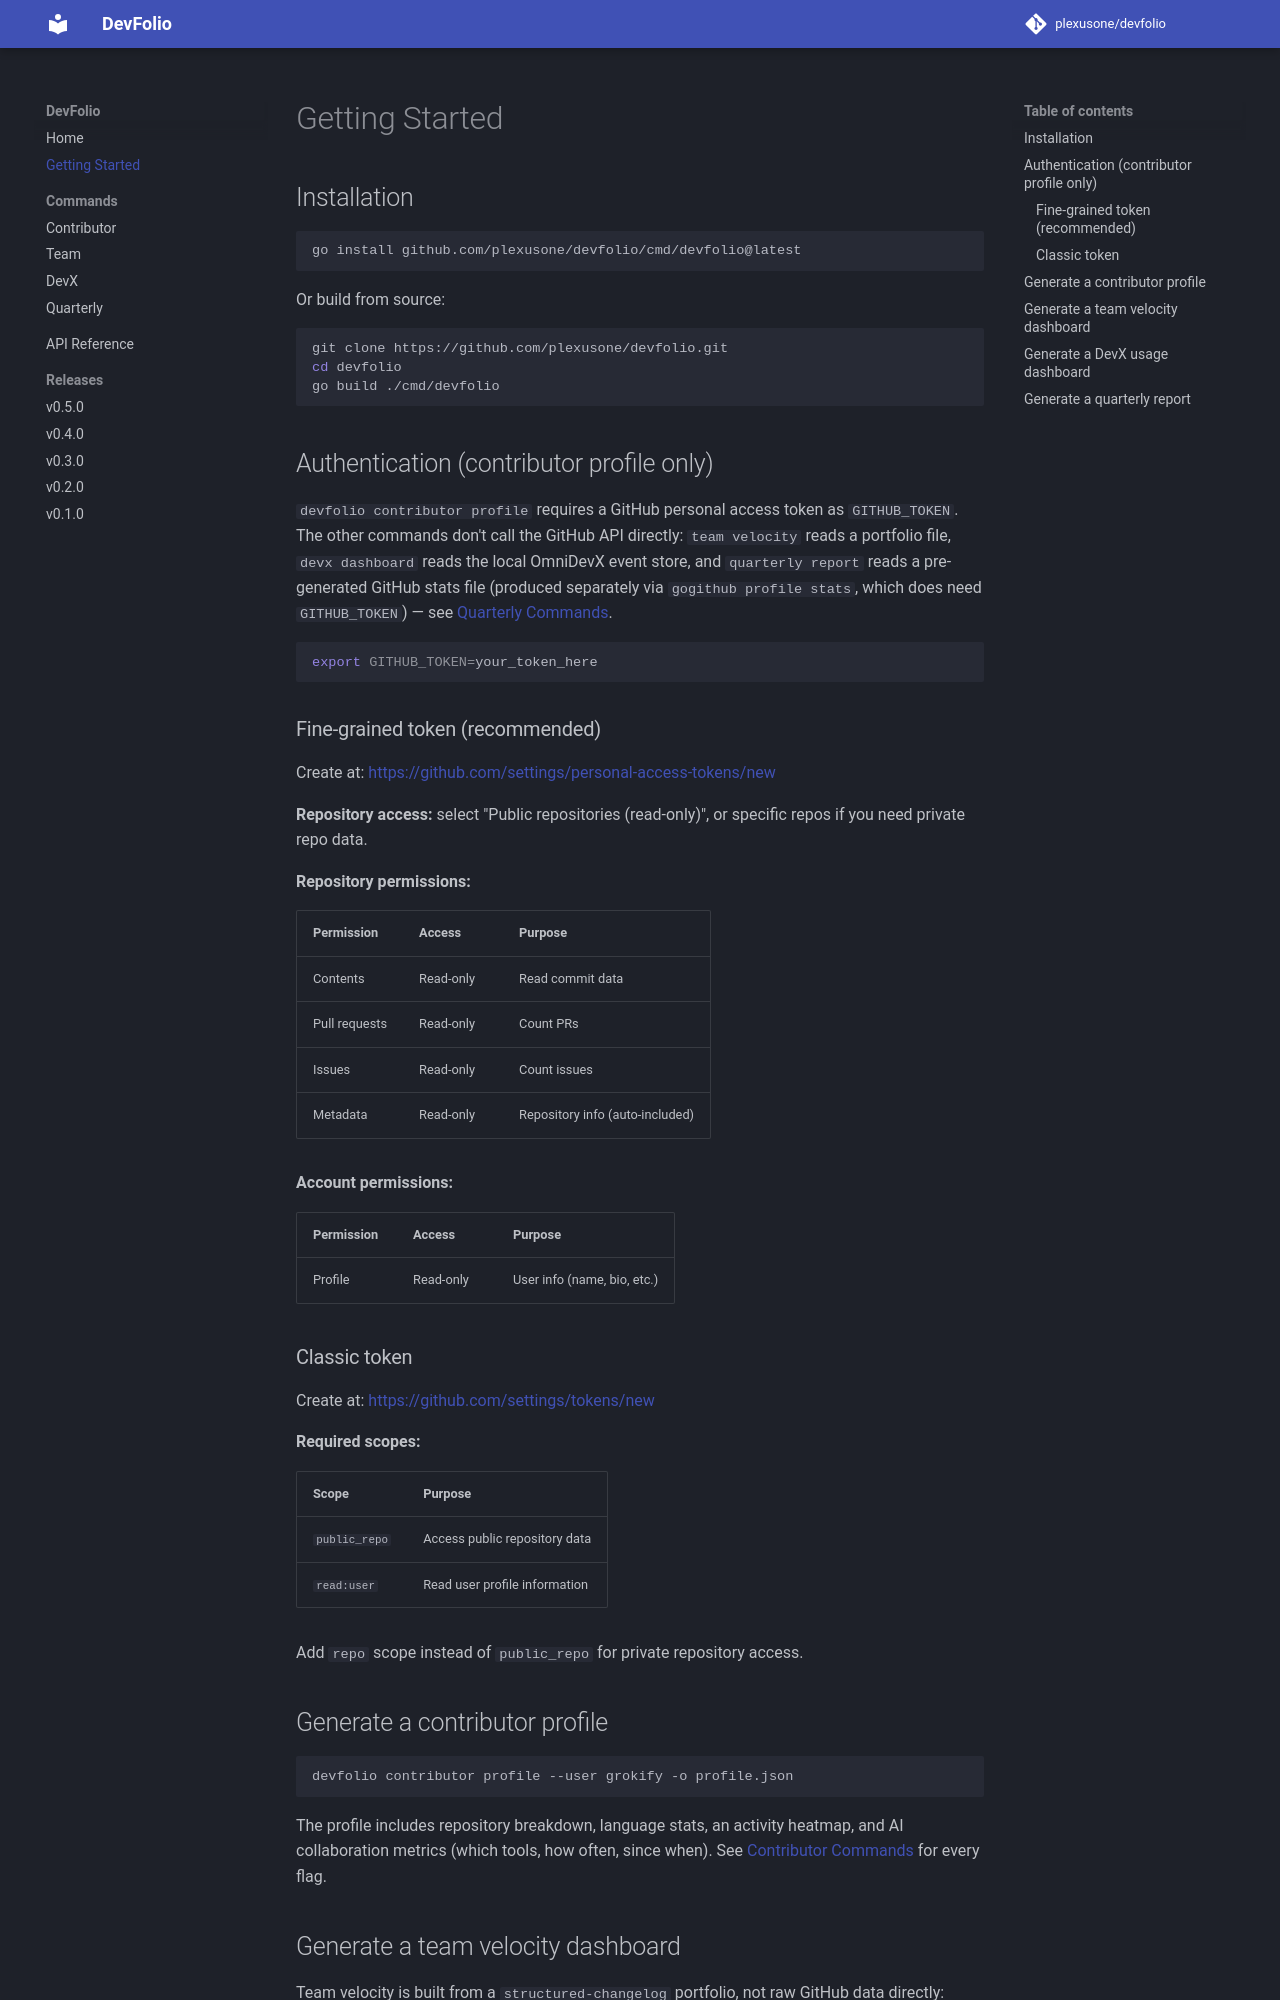

repository: plexusone/devfolio · page: getting-started/index.html · generator: mkdocs

# Getting Started

## Installation

```bash
go install github.com/plexusone/devfolio/cmd/devfolio@latest
```

Or build from source:

```bash
git clone https://github.com/plexusone/devfolio.git
cd devfolio
go build ./cmd/devfolio
```

## Authentication (contributor profile only)

`devfolio contributor profile` requires a GitHub personal access token as
`GITHUB_TOKEN`. The other commands don't call the GitHub API directly:
`team velocity` reads a portfolio file, `devx dashboard` reads the local
OmniDevX event store, and `quarterly report` reads a pre-generated GitHub
stats file (produced separately via `gogithub profile stats`, which does
need `GITHUB_TOKEN`) — see [Quarterly Commands](commands/quarterly.md).

```bash
export GITHUB_TOKEN=your_token_here
```

### Fine-grained token (recommended)

Create at: <https://github.com/settings/personal-access-tokens/new>

**Repository access:** select "Public repositories (read-only)", or
specific repos if you need private repo data.

**Repository permissions:**

| Permission | Access | Purpose |
|------------|--------|---------|
| Contents | Read-only | Read commit data |
| Pull requests | Read-only | Count PRs |
| Issues | Read-only | Count issues |
| Metadata | Read-only | Repository info (auto-included) |

**Account permissions:**

| Permission | Access | Purpose |
|------------|--------|---------|
| Profile | Read-only | User info (name, bio, etc.) |

### Classic token

Create at: <https://github.com/settings/tokens/new>

**Required scopes:**

| Scope | Purpose |
|-------|---------|
| `public_repo` | Access public repository data |
| `read:user` | Read user profile information |

Add `repo` scope instead of `public_repo` for private repository access.

## Generate a contributor profile

```bash
devfolio contributor profile --user grokify -o profile.json
```

The profile includes repository breakdown, language stats, an activity
heatmap, and AI collaboration metrics (which tools, how often, since when).
See [Contributor Commands](commands/contributor.md) for every flag.

## Generate a team velocity dashboard

Team velocity is built from a `structured-changelog` portfolio, not raw
GitHub data directly:

```bash
schangelog portfolio discover --org plexusone -o manifest.json
schangelog portfolio aggregate manifest.json -o portfolio.json
devfolio team velocity portfolio.json -o velocity.json
```

See [Team Commands](commands/team.md).
